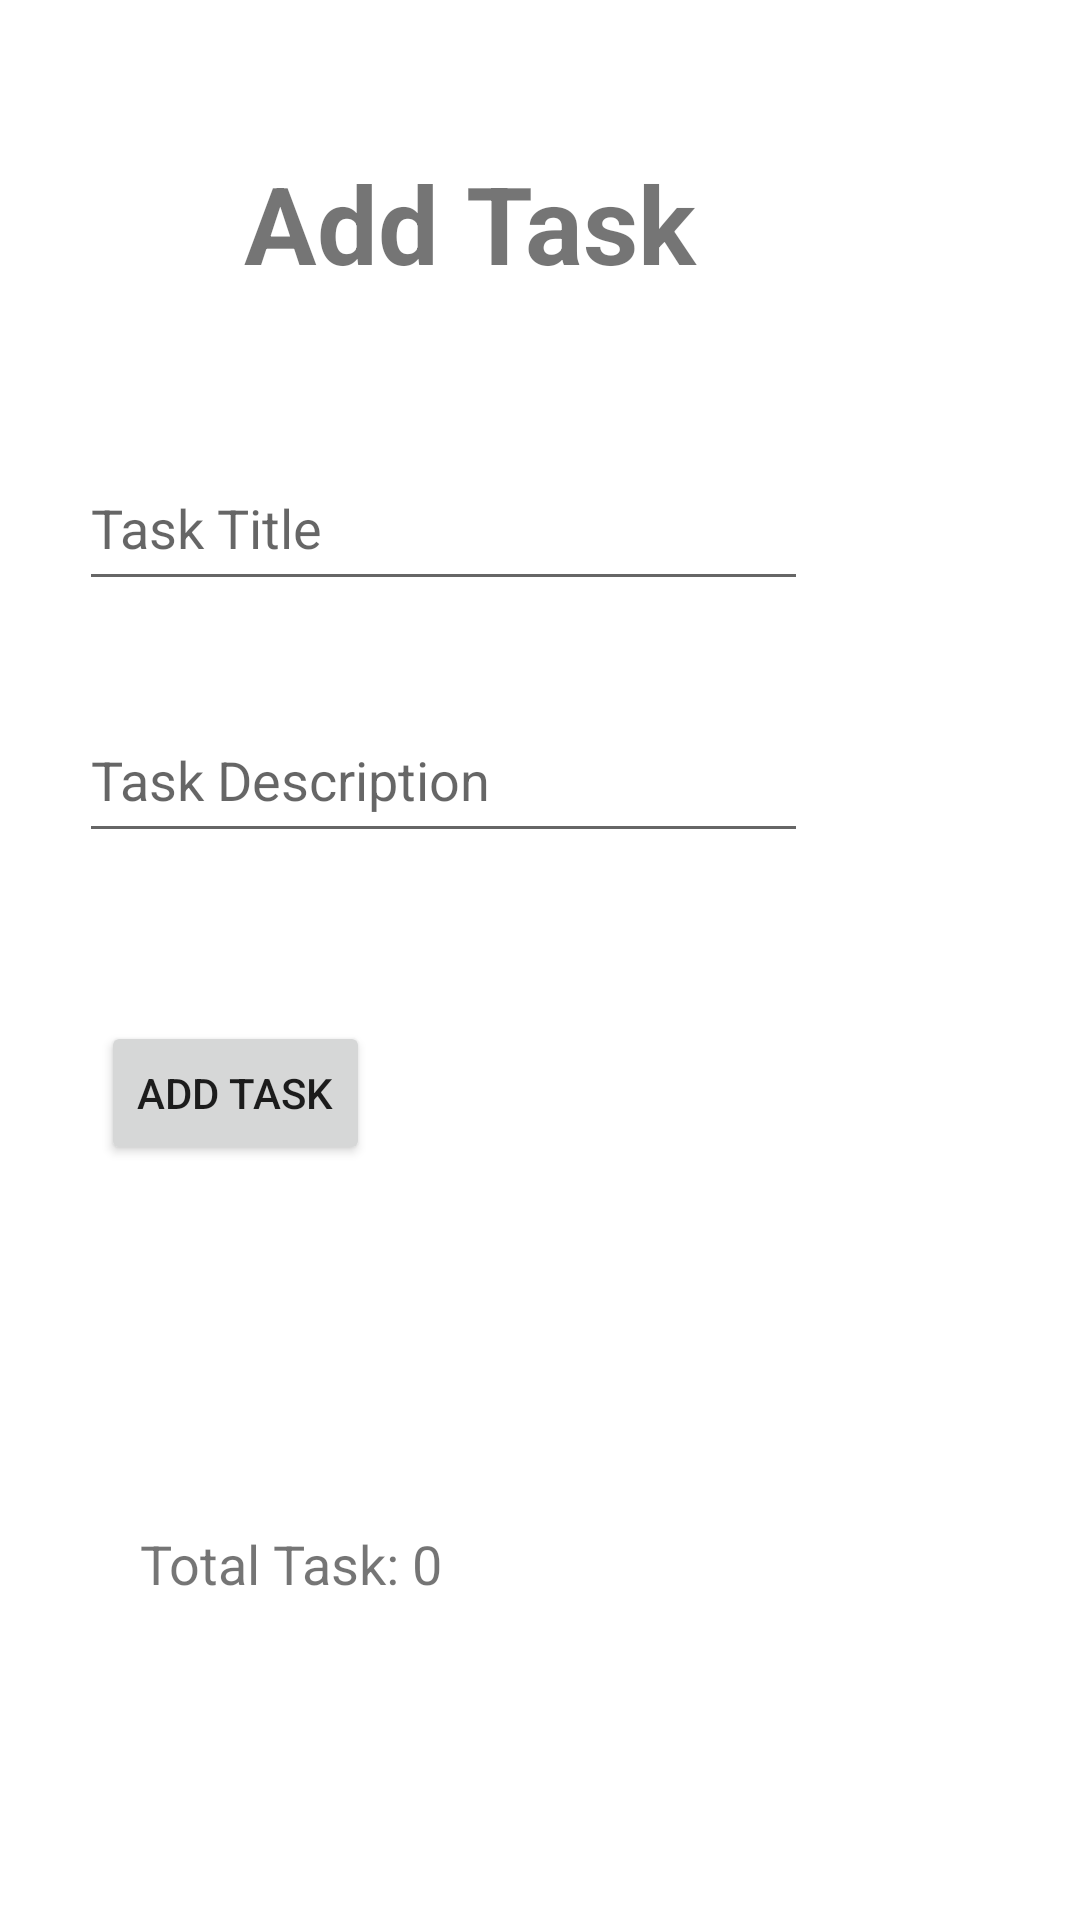

This screen was rendered from an Android layout file. Write that file and the resources it references.
<!-- AndroidManifest.xml: application theme Theme.TaskMaster -->
<!-- res/layout/activity_add_task.xml -->
<?xml version="1.0" encoding="utf-8"?>

<androidx.constraintlayout.widget.ConstraintLayout xmlns:android="http://schemas.android.com/apk/res/android"
    xmlns:app="http://schemas.android.com/apk/res-auto"
    xmlns:tools="http://schemas.android.com/tools"
    android:layout_width="match_parent"
    android:layout_height="match_parent"
    tools:context=".AddTask">

    <TextView
        android:id="@+id/textView2"
        android:layout_width="wrap_content"
        android:layout_height="wrap_content"
        android:layout_marginTop="50dp"
        android:layout_marginBottom="50dp"
        android:text="@string/add_task"
        android:textSize="36sp"
        android:textStyle="bold"
        app:layout_constraintBottom_toTopOf="@+id/editTextTaskTitle"
        app:layout_constraintEnd_toEndOf="parent"
        app:layout_constraintHorizontal_bias="0.389"
        app:layout_constraintStart_toStartOf="parent"
        app:layout_constraintTop_toTopOf="parent"
        app:layout_constraintVertical_bias="0.518" />

    <EditText
        android:id="@+id/editTextTaskTitle"
        android:layout_width="243dp"
        android:layout_height="52dp"
        android:layout_marginBottom="32dp"
        android:ems="10"
        android:hint="@string/task_title"
        android:inputType="textPersonName"
        app:layout_constraintBottom_toTopOf="@+id/editTextDescription"
        app:layout_constraintEnd_toEndOf="parent"
        app:layout_constraintHorizontal_bias="0.226"
        app:layout_constraintStart_toStartOf="parent"
        app:layout_constraintTop_toBottomOf="@+id/textView2"
        android:autofillHints="" />

    <EditText
        android:id="@+id/editTextDescription"
        android:layout_width="243dp"
        android:layout_height="52dp"
        android:ems="10"
        android:hint="@string/task_description"
        android:inputType="textPersonName"
        app:layout_constraintBottom_toTopOf="@+id/addTaskButton"
        app:layout_constraintEnd_toEndOf="parent"
        app:layout_constraintHorizontal_bias="0.226"
        app:layout_constraintStart_toStartOf="parent"
        app:layout_constraintTop_toBottomOf="@+id/editTextTaskTitle"
        android:autofillHints="" />

    <Button
        android:id="@+id/addTaskButton"
        android:layout_width="wrap_content"
        android:layout_height="wrap_content"
        android:layout_marginTop="56dp"
        android:text="@string/add_task"
        app:layout_constraintEnd_toEndOf="parent"
        app:layout_constraintHorizontal_bias="0.125"
        app:layout_constraintStart_toStartOf="parent"
        app:layout_constraintTop_toBottomOf="@+id/editTextDescription" />

    <TextView
        android:id="@+id/textViewTotalTask"
        android:layout_width="wrap_content"
        android:layout_height="wrap_content"
        android:text="@string/total_task_0"
        android:textSize="18sp"
        app:layout_constraintBottom_toBottomOf="parent"
        app:layout_constraintEnd_toEndOf="parent"
        app:layout_constraintHorizontal_bias="0.18"
        app:layout_constraintStart_toStartOf="parent"
        app:layout_constraintTop_toBottomOf="@+id/addTaskButton"
        app:layout_constraintVertical_bias="0.531" />
</androidx.constraintlayout.widget.ConstraintLayout>
<!-- resources referenced by this layout -->
<resources>
  <string name="add_task">Add Task</string>
  <string name="task_description">Task Description</string>
  <string name="task_title">Task Title</string>
  <string name="total_task_0">Total Task: 0</string>
  <style name="Theme.TaskMaster" parent="Theme.MaterialComponents.DayNight.DarkActionBar">
          
          <item name="colorPrimary">#CD005DFF</item>
          <item name="colorPrimaryVariant">@color/teal_200</item>
          <item name="colorOnPrimary">@color/white</item>
          
          <item name="colorSecondary">@color/teal_200</item>
          <item name="colorSecondaryVariant">@color/teal_700</item>
          <item name="colorOnSecondary">@color/black</item>
          
          <item name="android:statusBarColor" tools:targetApi="l">?attr/colorPrimaryVariant</item>
          
      </style>
  <color name="teal_200">#FF03DAC5</color>
  <color name="white">#FFFFFFFF</color>
  <color name="teal_700">#FF018786</color>
  <color name="black">#FF000000</color>
</resources>
